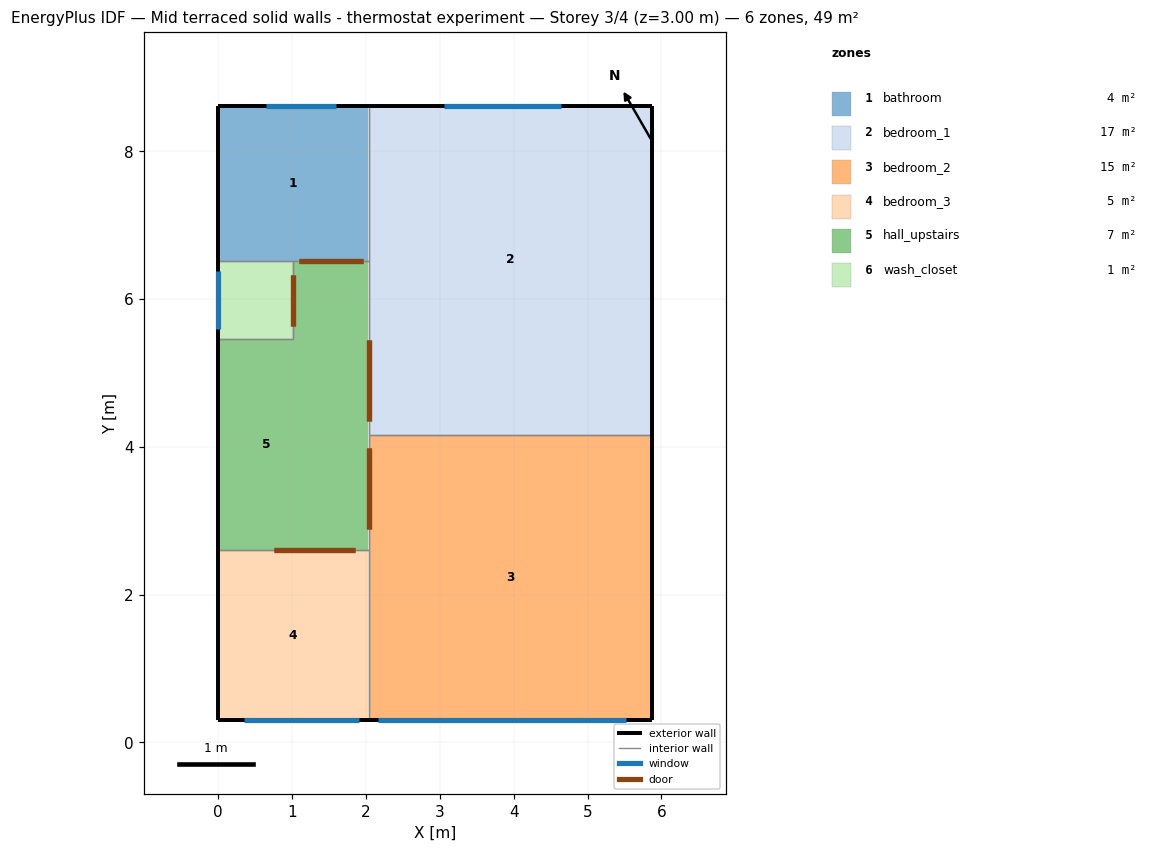
=== STOREY PLAN SPEC (per zone: floor XY polygon, exterior-wall plan segments, windows/doors) ===
zone 1: bathroom  (4.3 m²)
  floor: (2.03, 8.62) (2.03, 6.52) (0.00, 6.52) (0.00, 8.62)
  exterior wall: (2.04, 8.62) – (0.00, 8.62)  [2.0 m]
    window: (1.60, 8.62) – (0.65, 8.62)  [0.9 m²]
  exterior wall: (0.00, 8.62) – (0.00, 6.52)  [2.1 m]
  interior walls: 3
zone 2: bedroom_1  (17.1 m²)
  floor: (5.87, 8.62) (5.87, 4.46) (2.04, 4.46) (2.04, 8.62)
  floor: (5.87, 4.46) (5.87, 4.17) (2.04, 4.17) (2.04, 4.46)
  exterior wall: (5.87, 4.17) – (5.87, 8.62)  [4.5 m]
  exterior wall: (5.87, 8.62) – (2.04, 8.62)  [3.8 m]
    window: (4.63, 8.62) – (3.05, 8.62)  [2.2 m²]
  interior walls: 3
zone 3: bedroom_2  (14.8 m²)
  floor: (5.87, 4.17) (5.87, 0.30) (2.04, 0.30) (2.04, 4.17)
  exterior wall: (5.87, 0.30) – (5.87, 4.17)  [3.9 m]
  exterior wall: (2.04, 0.30) – (5.87, 0.30)  [3.8 m]
    window: (2.17, 0.30) – (5.52, 0.30)  [2.2 m²]
  interior walls: 3
zone 4: bedroom_3  (4.7 m²)
  floor: (2.03, 2.61) (2.03, 0.30) (0.00, 0.30) (0.00, 2.61)
  exterior wall: (0.00, 2.61) – (0.00, 0.30)  [2.3 m]
  exterior wall: (0.00, 0.30) – (2.04, 0.30)  [2.0 m]
    window: (0.35, 0.30) – (1.91, 0.30)  [1.0 m²]
  interior walls: 2
zone 5: hall_upstairs  (6.9 m²)
  floor: (2.03, 6.52) (2.03, 5.57) (1.02, 5.57) (1.02, 6.52)
  floor: (2.03, 4.04) (2.03, 2.68) (1.02, 2.68) (1.02, 4.04)
  floor: (2.03, 2.68) (2.03, 2.61) (0.29, 2.61) (0.29, 2.68)
  floor: (0.29, 4.04) (0.29, 2.61) (0.00, 2.61) (0.00, 4.04)
  floor: (0.29, 5.39) (0.29, 4.04) (0.00, 4.04) (0.00, 5.39)
  floor: (1.02, 5.47) (1.02, 5.39) (0.00, 5.39) (0.00, 5.47)
  floor: (2.03, 5.57) (2.03, 4.04) (1.02, 4.04) (1.02, 5.57)
  floor: (1.02, 5.39) (1.02, 2.68) (0.29, 2.68) (0.29, 5.39)
  exterior wall: (0.00, 5.47) – (0.00, 2.61)  [2.9 m]
  interior walls: 6
zone 6: wash_closet  (1.1 m²)
  floor: (1.02, 6.52) (1.02, 5.57) (0.00, 5.57) (0.00, 6.52)
  floor: (1.02, 5.57) (1.02, 5.47) (0.00, 5.47) (0.00, 5.57)
  exterior wall: (0.00, 6.52) – (0.00, 5.47)  [1.1 m]
    window: (0.00, 6.39) – (0.00, 5.60)  [0.5 m²]
  interior walls: 3

=== DERIVED (storey summary) ===
Building: Mid terraced solid walls - thermostat experiment
Storey: 3 of 4  (floor level z = 3.00 m)
Storey gross floor area: 48.7 m²
Zones on this storey: 6
  - bathroom: floor 4.3 m²; exterior wall 4.1 m (10.3 m²); 1 window(s) 0.9 m²; WWR 8.2%
  - bedroom_1: floor 17.1 m²; exterior wall 8.3 m (20.7 m²); 1 window(s) 2.2 m²; WWR 10.9%
  - bedroom_2: floor 14.8 m²; exterior wall 7.7 m (19.2 m²); 1 window(s) 2.2 m²; WWR 11.2%
  - bedroom_3: floor 4.7 m²; exterior wall 4.3 m (10.9 m²); 1 window(s) 1.0 m²; WWR 9.4%
  - hall_upstairs: floor 6.9 m²; exterior wall 2.9 m (7.2 m²); WWR 0.0%
  - wash_closet: floor 1.1 m²; exterior wall 1.1 m (2.6 m²); 1 window(s) 0.5 m²; WWR 20.0%
Zone adjacency (shared interzone walls):
  - bathroom ↔ bedroom_1
  - bathroom ↔ hall_upstairs
  - bathroom ↔ wash_closet
  - bedroom_1 ↔ bedroom_2
  - bedroom_1 ↔ hall_upstairs
  - bedroom_2 ↔ bedroom_3
  - bedroom_2 ↔ hall_upstairs
  - bedroom_3 ↔ hall_upstairs
  - hall_upstairs ↔ wash_closet